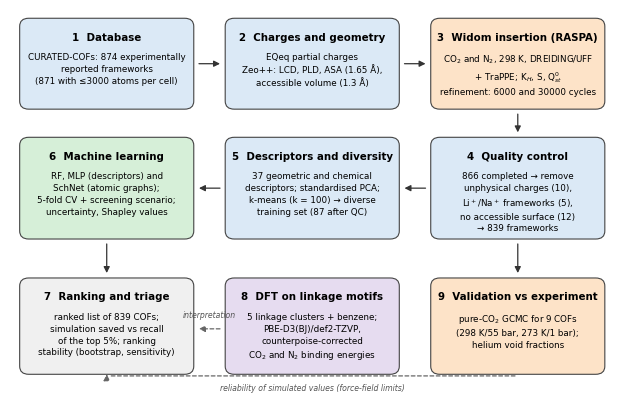

Reproduce this figure in Python. (Note: this script raises an exception after producing the figure.)
import os as _os; _ROOT = _os.path.abspath(_os.environ.get("COF_ROOT", "."))  # repository root
import matplotlib; matplotlib.use('Agg')
import matplotlib.pyplot as plt
from matplotlib.patches import FancyBboxPatch, FancyArrowPatch
plt.rcParams.update({'font.family': 'DejaVu Sans', 'font.size': 8})
fig, ax = plt.subplots(figsize=(7.8, 5.2)); ax.set_xlim(0, 100); ax.set_ylim(-2, 72); ax.axis('off')
C = {'data': '#dbe9f6', 'sim': '#fde3c8', 'dft': '#e6dcf0', 'ml': '#d6efd8', 'out': '#f0f0f0'}
def box(x, y, w, h, title, body, kind):
    ax.add_patch(FancyBboxPatch((x, y), w, h, boxstyle='round,pad=0.4,rounding_size=1.5', fc=C[kind], ec='#444444', lw=0.8))
    ax.text(x + w / 2, y + h - 2.2, title, ha='center', va='top', weight='bold', fontsize=7.4)
    ax.text(x + w / 2, y + h - 6.0, body, ha='center', va='top', fontsize=6.3, linespacing=1.4)
def arrow(x1, y1, x2, y2):
    ax.add_patch(FancyArrowPatch((x1, y1), (x2, y2), arrowstyle='-|>', mutation_scale=9, lw=0.9, color='#333333'))
# row 1
box(2, 54, 28, 16, '1  Database', 'CURATED-COFs: 874 experimentally\nreported frameworks\n(871 with ≤3000 atoms per cell)', 'data')
box(36, 54, 28, 16, '2  Charges and geometry', 'EQeq partial charges\nZeo++: LCD, PLD, ASA (1.65 Å),\naccessible volume (1.3 Å)', 'data')
box(70, 54, 28, 16, '3  Widom insertion (RASPA)', 'CO$_2$ and N$_2$, 298 K, DREIDING/UFF\n+ TraPPE; K$_H$, S, Q$_{st}^0$\nrefinement: 6000 and 30000 cycles', 'sim')
arrow(30.8, 62, 35.2, 62); arrow(64.8, 62, 69.2, 62)
# row 2
box(70, 30, 28, 18, '4  Quality control', '866 completed → remove\nunphysical charges (10),\nLi$^+$/Na$^+$ frameworks (5),\nno accessible surface (12)\n→ 839 frameworks', 'data')
box(36, 30, 28, 18, '5  Descriptors and diversity', '37 geometric and chemical\ndescriptors; standardised PCA;\nk-means (k = 100) → diverse\ntraining set (87 after QC)', 'data')
box(2, 30, 28, 18, '6  Machine learning', 'RF, MLP (descriptors) and\nSchNet (atomic graphs);\n5-fold CV + screening scenario;\nuncertainty, Shapley values', 'ml')
arrow(84, 53.2, 84, 48.8); arrow(69.2, 39, 64.8, 39); arrow(35.2, 39, 30.8, 39)
# row 3
box(2, 5, 28, 17, '7  Ranking and triage', 'ranked list of 839 COFs;\nsimulation saved vs recall\nof the top 5%; ranking\nstability (bootstrap, sensitivity)', 'out')
box(36, 5, 28, 17, '8  DFT on linkage motifs', '5 linkage clusters + benzene;\nPBE-D3(BJ)/def2-TZVP,\ncounterpoise-corrected\nCO$_2$ and N$_2$ binding energies', 'dft')
box(70, 5, 28, 17, '9  Validation vs experiment', 'pure-CO$_2$ GCMC for 9 COFs\n(298 K/55 bar, 273 K/1 bar);\nhelium void fractions', 'sim')
arrow(16, 29.2, 16, 22.8)
arrow(84, 29.2, 84, 22.8)
def darrow(x1, y1, x2, y2):
    ax.add_patch(FancyArrowPatch((x1, y1), (x2, y2), arrowstyle='-|>', mutation_scale=9, lw=0.9, color='#666666', linestyle=(0, (3, 2))))
darrow(35.2, 13, 30.8, 13)
ax.text(33, 15.0, 'interpretation', ha='center', fontsize=5.6, style='italic', color='#555555')
ax.add_patch(FancyArrowPatch((84, 4.3), (16, 4.3), connectionstyle='arc3,rad=0.0', arrowstyle='-', lw=0.9, color='#666666', linestyle=(0, (3, 2))))
darrow(16, 4.3, 16, 4.6)
ax.text(50, 1.6, 'reliability of simulated values (force-field limits)', ha='center', fontsize=5.6, style='italic', color='#555555')
fig.savefig('figs/fig_workflow.png', dpi=600, bbox_inches='tight', facecolor='white')
print('ok')
